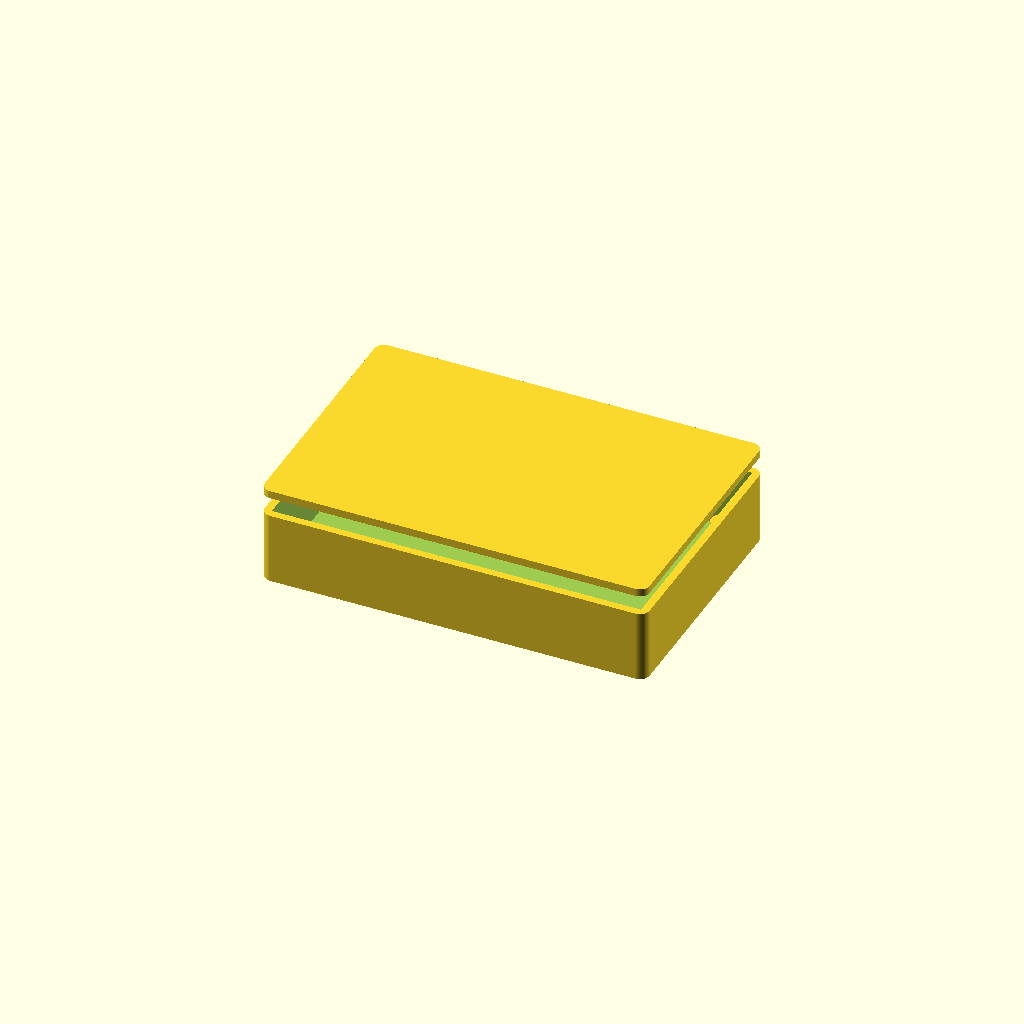
Cell 1: the model at its default parameters.
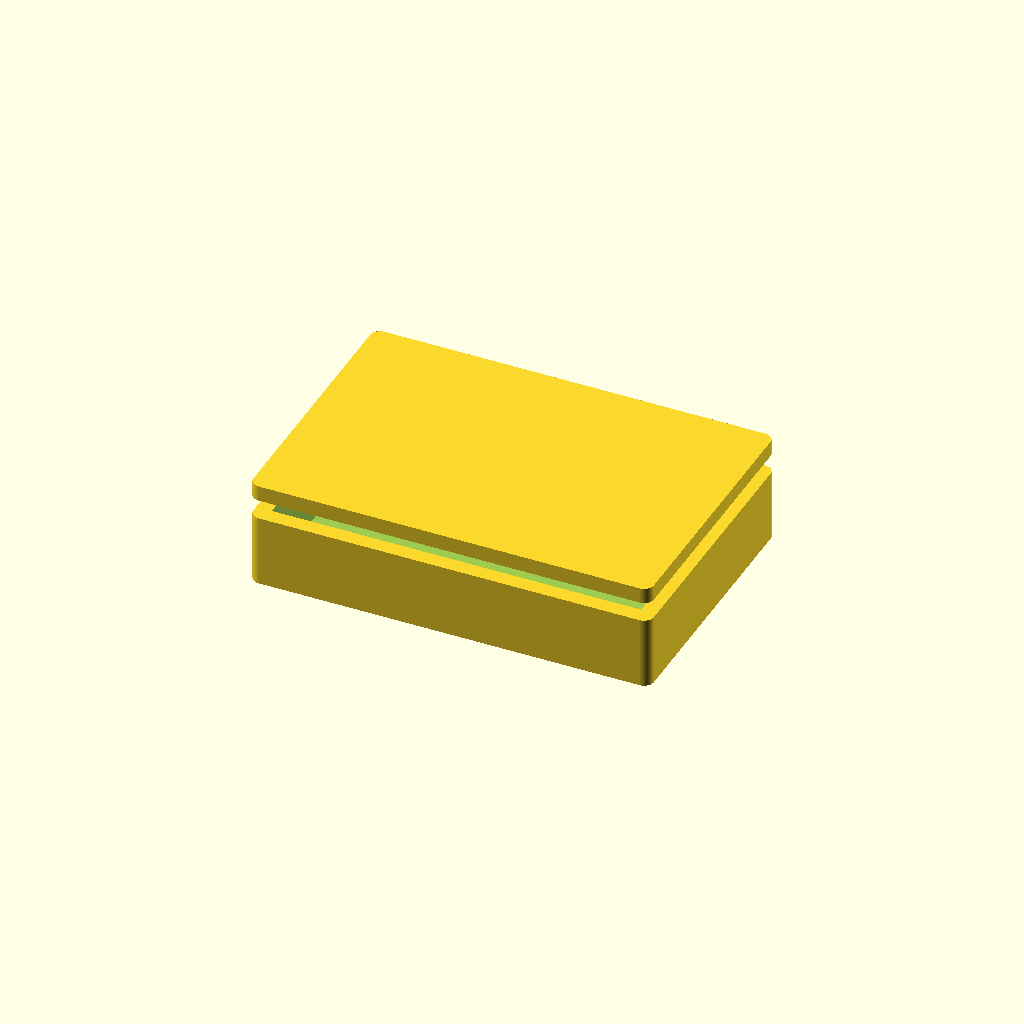
Cell 2: wall = 4.8 (everything else at default).
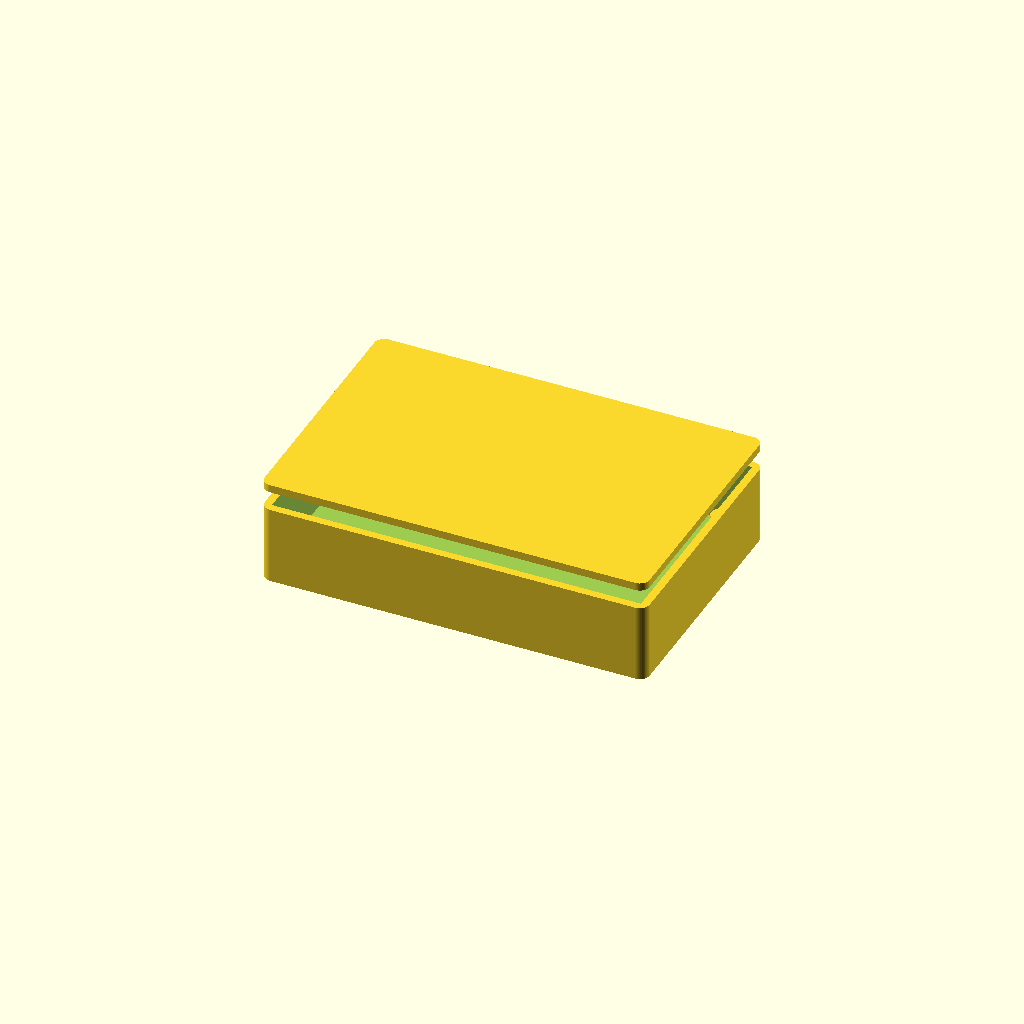
Cell 3: the same model with floor_t = 4.
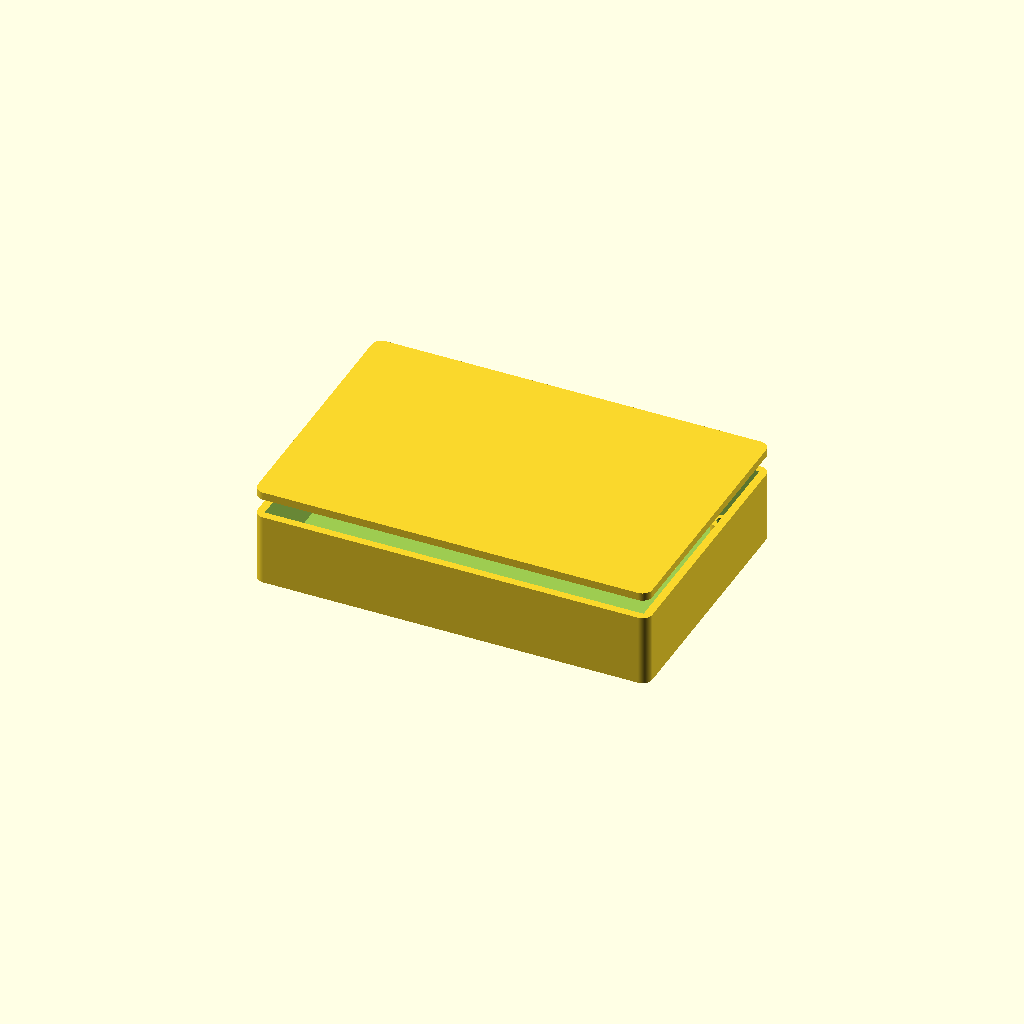
Cell 4 — board_clear set to 3, the other parameters unchanged.
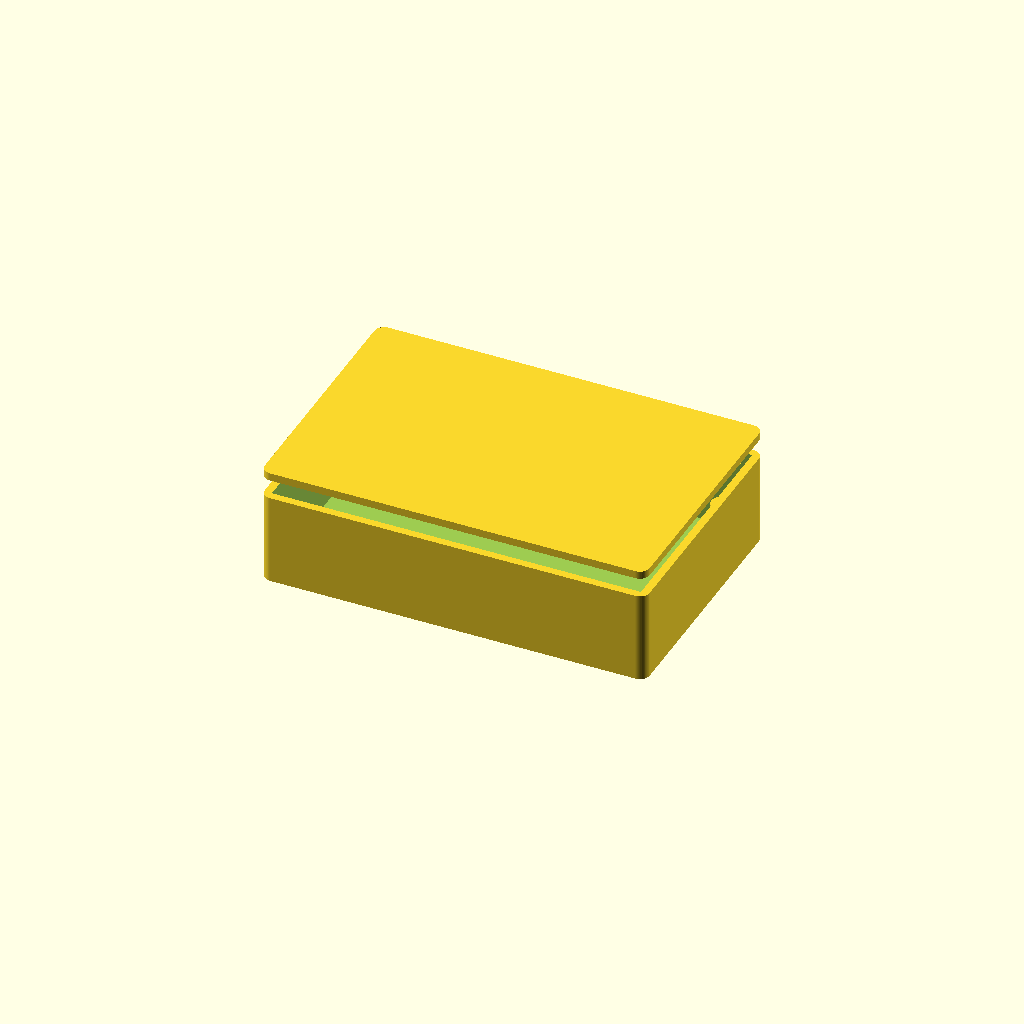
Cell 5: standoff_h = 12 (everything else at default).
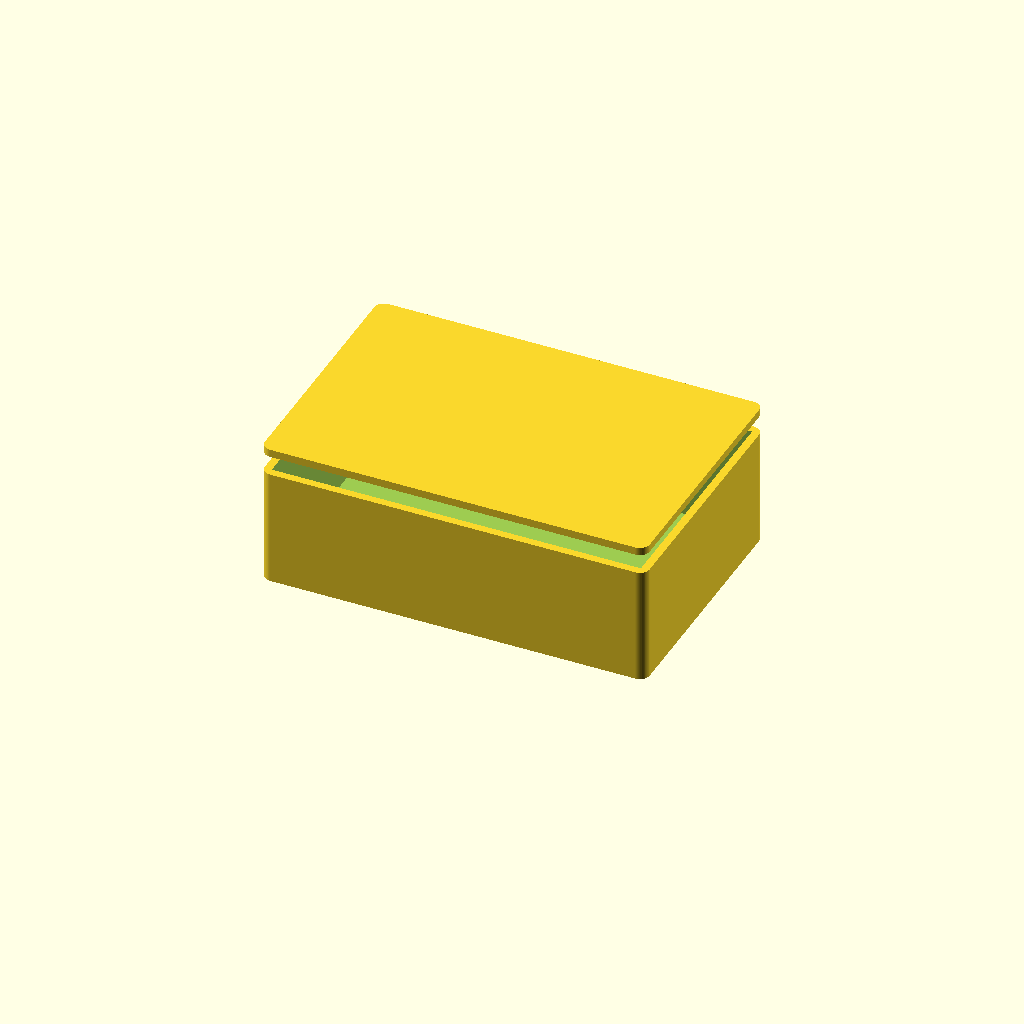
Cell 6: headroom = 28 (everything else at default).
All cells are drawn from one camera (rotation 55°, 0°, 25°, orthographic, colour scheme Cornfield), so only the parameter changes between them.
Source of the model, eDefense_CAD_Design/soldier_systems/hardware/cad/soldier_systems_enclosure.scad:
// Dismounted Soldier Systems — parametric enclosure
// Part: eSLD-300
//
// Generated from tools/catalog. Sized to the board outline in the datasheet.
// Connector and control cut-outs are NOT included: their positions depend on a
// placed layout, which does not exist yet. Add them once placement is fixed.
//
// Render:  openscad -o enclosure.stl soldier_systems_enclosure.scad

/* [Enclosure] */
wall           = 2.4;   // wall thickness, mm
floor_t        = 2.0;   // floor thickness, mm
board_clear    = 1.5;   // clearance around the board edge, mm
standoff_h     = 6.0;   // board standoff height above the floor, mm
headroom       = 14.0;  // clear height above the board, mm
mount_inset    = 5.0;   // board mounting hole inset, mm
screw_d        = 2.6;   // self-tapping screw pilot diameter, mm
standoff_d     = 6.0;   // standoff outer diameter, mm
corner_r       = 3.0;   // external corner radius, mm
lid_lip        = 1.2;   // lid register lip depth, mm

$fn = 64;

board_w = 110.0;   // board width, mm
board_h = 70.0;   // board depth, mm

module board_footprint(inflate = 0) {
    square([board_w + inflate * 2, board_h + inflate * 2], center = true);
}

module standoff_positions() {
    for (sx = [-1, 1], sy = [-1, 1])
        translate([sx * (board_w / 2 - mount_inset),
                   sy * (board_h / 2 - mount_inset), 0]) children();
}

inner_h = standoff_h + headroom;

module shell() {
    difference() {
        // Outer body, offset out from the board footprint by clearance + wall.
        linear_extrude(height = floor_t + inner_h)
            offset(r = corner_r) offset(delta = -corner_r)
                offset(delta = board_clear + wall) board_footprint();

        // Internal cavity.
        translate([0, 0, floor_t])
            linear_extrude(height = inner_h + 1)
                offset(delta = board_clear) board_footprint();
    }
}

module standoffs() {
    standoff_positions()
        difference() {
            cylinder(d = standoff_d, h = floor_t + standoff_h);
            translate([0, 0, floor_t])
                cylinder(d = screw_d, h = standoff_h + 1);
        }
}

module base() {
    union() {
        shell();
        standoffs();
    }
}

module lid() {
    union() {
        // Lid plate.
        linear_extrude(height = wall)
            offset(r = corner_r) offset(delta = -corner_r)
                offset(delta = board_clear + wall) board_footprint();

        // Register lip that drops into the cavity.
        translate([0, 0, -lid_lip])
            linear_extrude(height = lid_lip)
                offset(delta = board_clear - 0.2) board_footprint();
    }
}

/* [Output] */
// Set to "base", "lid" or "both".
part = "both";

if (part == "base") base();
else if (part == "lid") lid();
else {
    base();
    translate([0, 0, floor_t + inner_h + 6]) lid();
}
Parameter table extracted from the source (name, type, default, range or options):
wall: number, default 2.4
floor_t: number, default 2
board_clear: number, default 1.5
standoff_h: number, default 6
headroom: number, default 14
mount_inset: number, default 5
screw_d: number, default 2.6
standoff_d: number, default 6
corner_r: number, default 3
lid_lip: number, default 1.2
board_w: number, default 110
board_h: number, default 70
